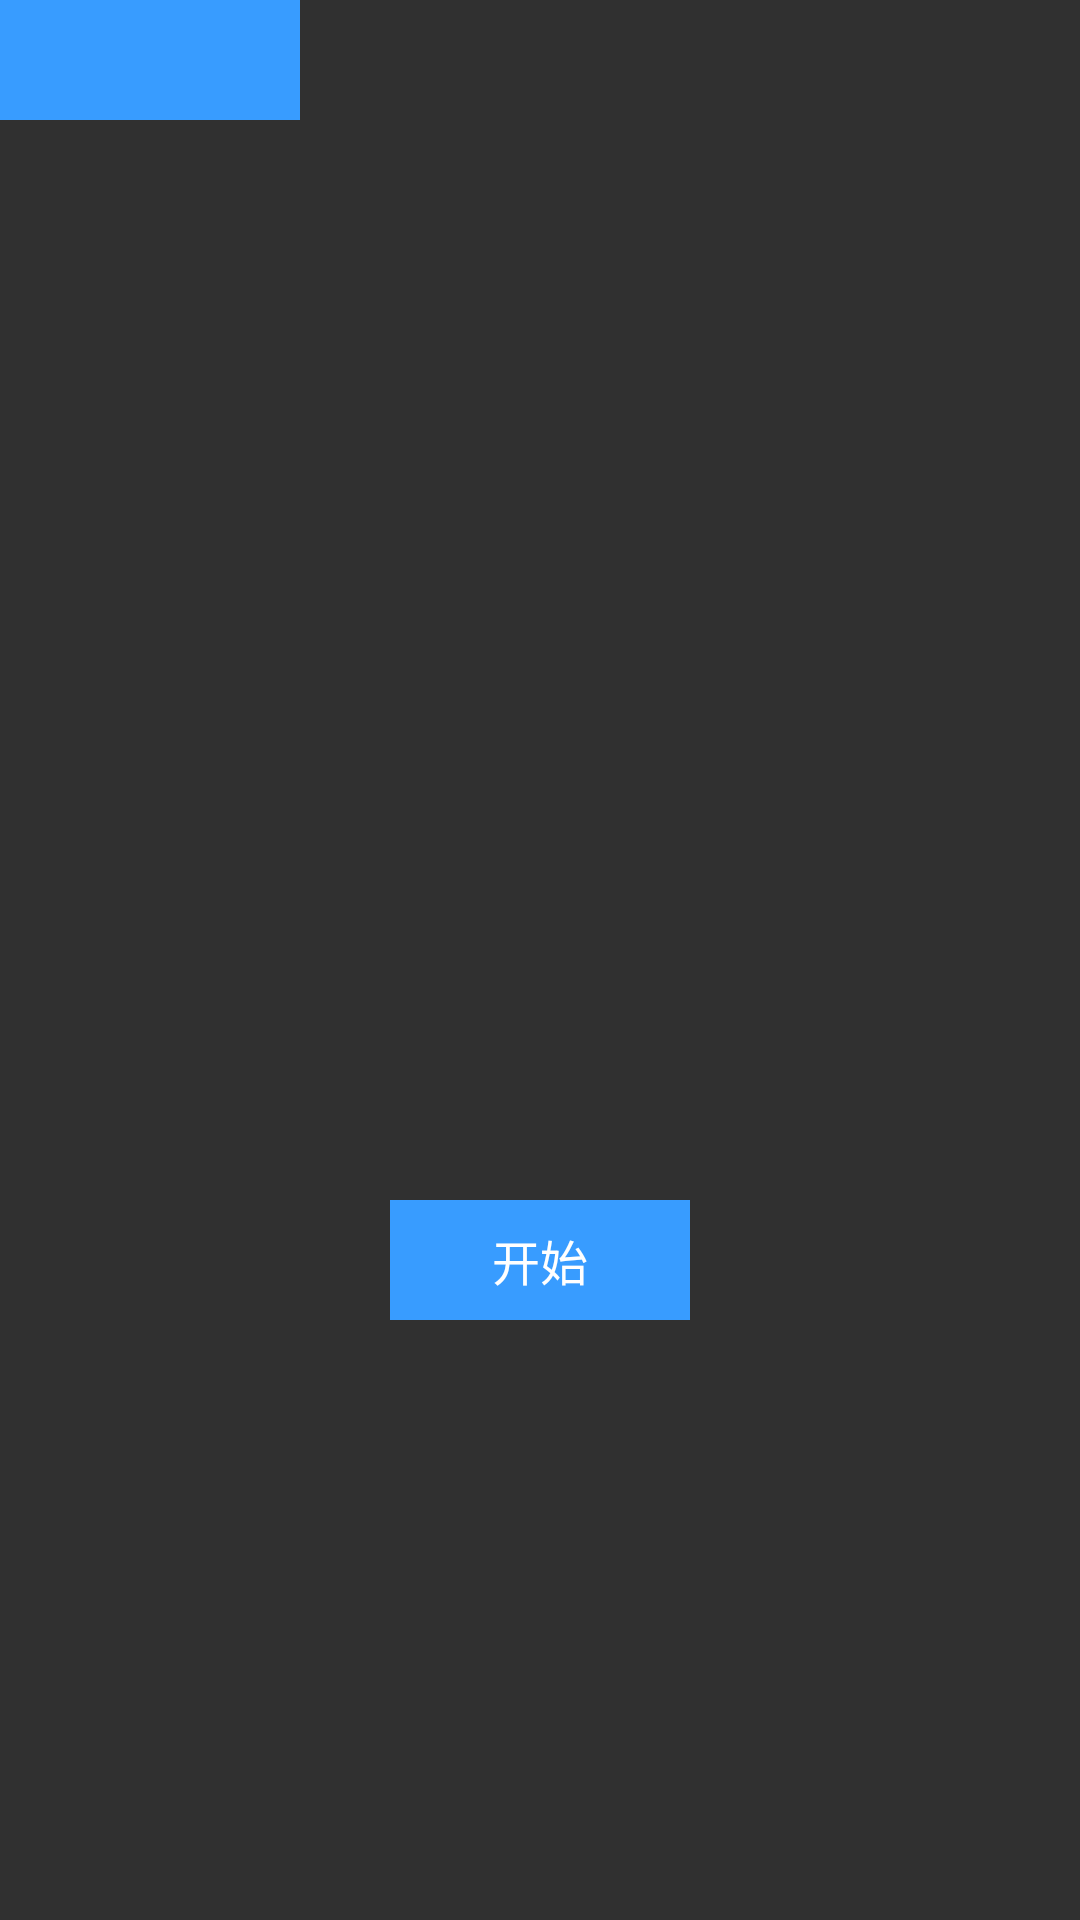

Here is an Android app screen rendered from its layout file. Give the layout XML and the strings, colors and styles it references.
<!-- AndroidManifest.xml: application theme AppTheme -->
<!-- res/layout/a_test_scroller.xml -->
<?xml version="1.0" encoding="utf-8"?>
<LinearLayout xmlns:android="http://schemas.android.com/apk/res/android"
    android:layout_width="match_parent"
    android:layout_height="match_parent"
    android:orientation="vertical">

    <LinearLayout
        android:id="@+id/llParent"
        android:layout_width="match_parent"
        android:layout_height="400dp"
        android:orientation="vertical"
        >

        <View
            android:id="@+id/vTest"
            android:layout_width="100dp"
            android:layout_height="40dp"
            android:background="#389cff"
            />

    </LinearLayout>

    <TextView
        android:id="@+id/tvStart"
        android:layout_width="100dp"
        android:layout_height="40dp"
        android:layout_gravity="center_horizontal"
        android:text="开始"
        android:textColor="@color/white"
        android:textSize="16sp"
        android:background="#389cff"
        android:gravity="center"
        />

</LinearLayout>
<!-- resources referenced by this layout -->
<resources>
  <color name="white">#ffffff</color>
  <style name="AppTheme" parent="Theme.AppCompat.Light.NoActionBar">
          
          <item name="colorPrimary">@color/colorPrimary</item>
          <item name="colorPrimaryDark">@color/colorPrimaryDark</item>
          <item name="colorAccent">@color/colorAccent</item>
      </style>
  <color name="colorPrimary">#3F51B5</color>
  <color name="colorPrimaryDark">#303F9F</color>
  <color name="colorAccent">#FF4081</color>
</resources>
